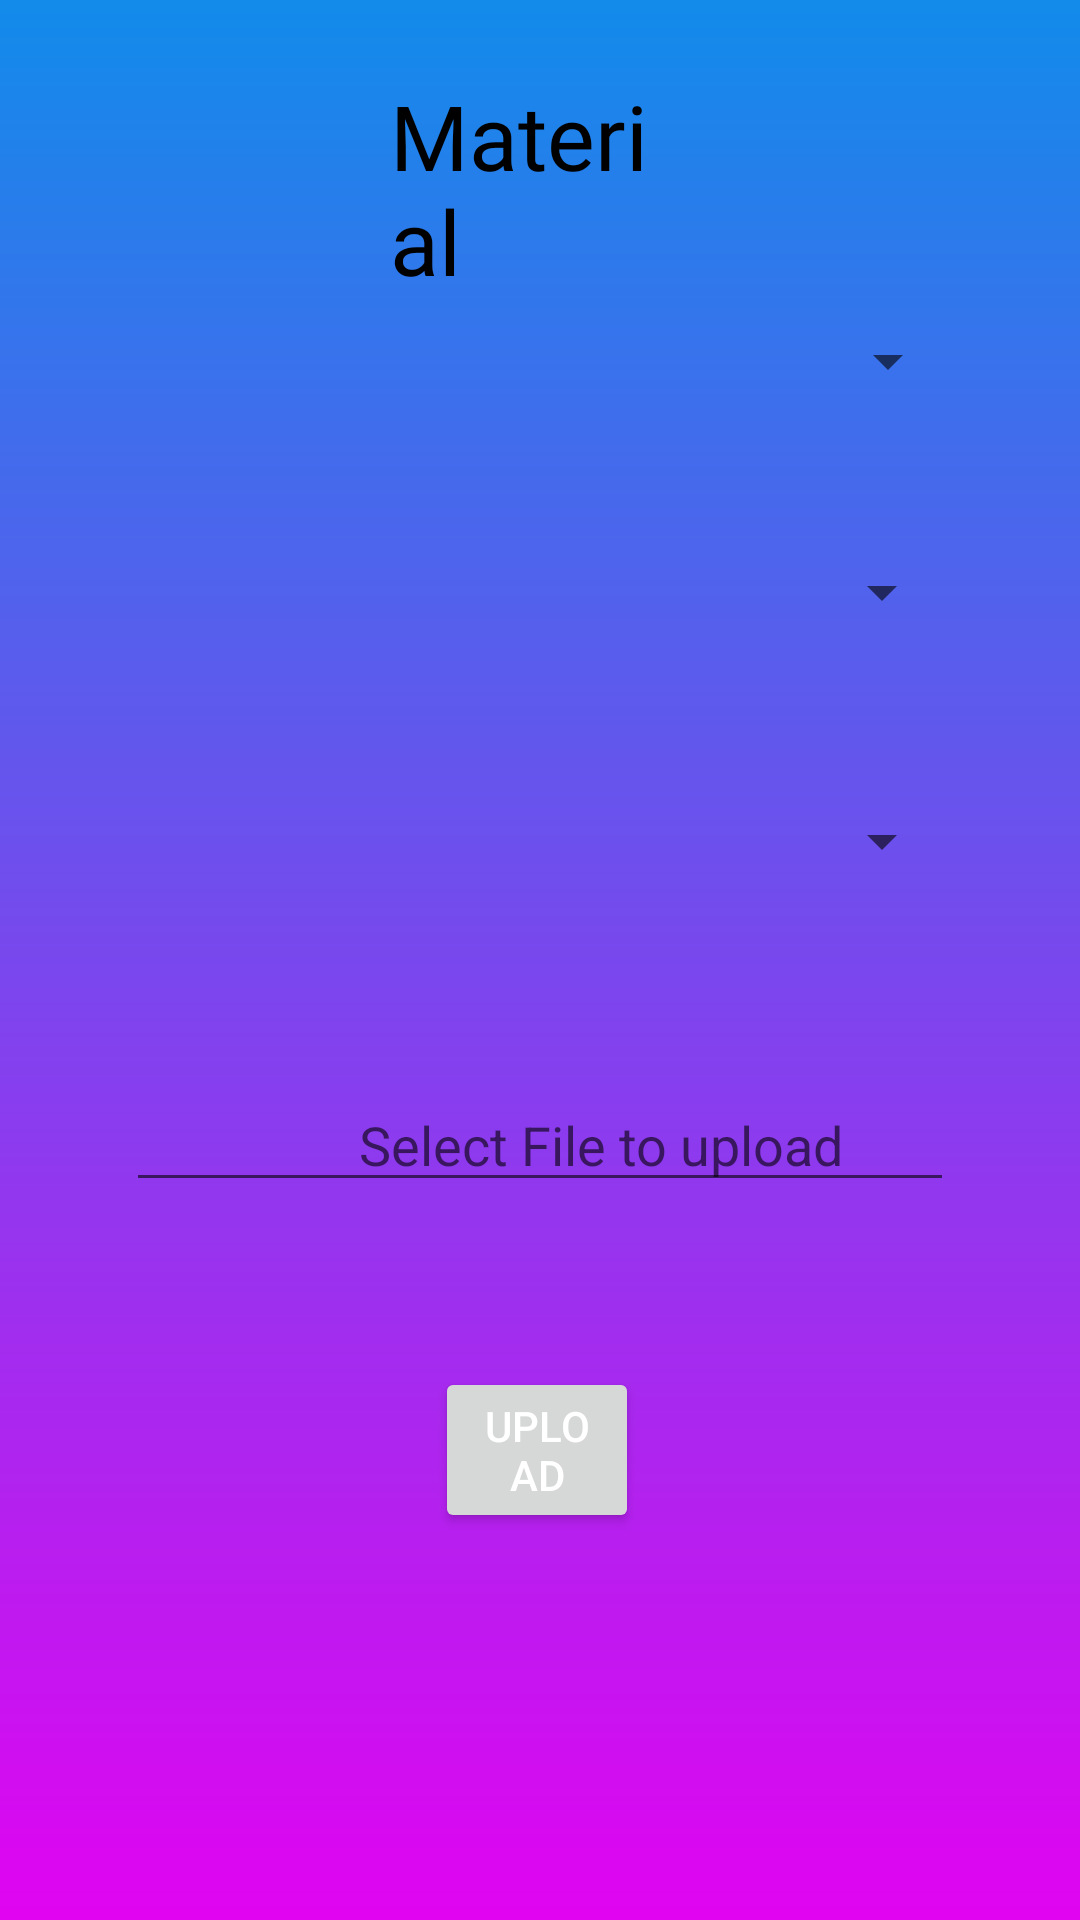

Layout XML and referenced resources for this Android screen:
<!-- AndroidManifest.xml: application theme Theme.BCAPOCKETBOOK -->
<!-- res/layout/activity_admin__material.xml -->
<?xml version="1.0" encoding="utf-8"?>
<RelativeLayout xmlns:android="http://schemas.android.com/apk/res/android"
    xmlns:app="http://schemas.android.com/apk/res-auto"
    xmlns:tools="http://schemas.android.com/tools"
    android:layout_width="match_parent"
    android:layout_height="match_parent"
    android:background="@drawable/back"
    tools:context=".Admin_Material">


    <TextView
        android:id="@+id/idTest"
        android:layout_width="144dp"
        android:layout_height="wrap_content"
        android:layout_alignParentStart="true"
        android:layout_alignParentLeft="true"
        android:layout_alignParentTop="true"
        android:layout_alignParentEnd="true"
        android:layout_alignParentRight="true"
        android:layout_marginStart="130dp"
        android:layout_marginLeft="130dp"
        android:layout_marginTop="25dp"
        android:layout_marginEnd="137dp"
        android:layout_marginRight="137dp"
        android:fontFamily="@font/amaranth"
        android:text="Material"
        android:textColor="#000000"
        android:textSize="30sp" />


    <EditText
        android:id="@+id/editText"
        android:layout_width="378dp"
        android:layout_height="wrap_content"
        android:layout_above="@+id/btnUpload"
        android:layout_alignParentStart="true"
        android:layout_alignParentLeft="true"
        android:layout_alignParentEnd="true"
        android:layout_alignParentRight="true"

        android:layout_marginStart="42dp"
        android:layout_marginLeft="42dp"
        android:layout_marginEnd="42dp"
        android:layout_marginRight="42dp"
        android:layout_marginBottom="55dp"
        android:hint="                 Select File to upload"
        android:textColor="@color/black"
        app:layout_constraintBottom_toTopOf="@+id/btnUpload"
        app:layout_constraintEnd_toEndOf="parent"
        app:layout_constraintHorizontal_bias="0.484"
        app:layout_constraintStart_toStartOf="parent" />

    <TextView
        android:id="@+id/editHead"
        android:layout_width="wrap_content"
        android:layout_height="89dp"
        android:layout_above="@+id/sp_Course"
        android:layout_below="@+id/idTest"
        android:layout_alignParentStart="true"
        android:layout_alignParentLeft="true"
        android:layout_alignParentEnd="true"
        android:layout_alignParentRight="true"
        android:layout_marginStart="24dp"
        android:layout_marginLeft="24dp"
        android:layout_marginTop="20dp"
        android:layout_marginEnd="24dp"
        android:layout_marginRight="24dp"
        android:layout_marginBottom="50dp"
        android:gravity="center_horizontal"
        android:text="Please select Your Stream And Subject "
        android:textAlignment="center"
        android:textColor="@color/black"
        android:textSize="24dp"
        app:layout_constraintEnd_toEndOf="parent"
        app:layout_constraintHorizontal_bias="0.363"
        app:layout_constraintStart_toStartOf="parent"
        app:layout_constraintTop_toTopOf="parent" />

    <Spinner
        android:id="@+id/sp_Course"
        android:layout_width="wrap_content"
        android:layout_height="48dp"
        android:layout_above="@+id/sp_Semester"
        android:layout_alignParentStart="true"
        android:layout_alignParentLeft="true"
        android:layout_alignParentEnd="true"
        android:layout_alignParentRight="true"
        android:layout_marginStart="43dp"
        android:layout_marginLeft="43dp"
        android:layout_marginEnd="40dp"
        android:layout_marginRight="40dp"
        android:layout_marginBottom="29dp"
        app:layout_constraintBottom_toTopOf="@+id/sp_Semester"
        app:layout_constraintEnd_toEndOf="@+id/sp_Subject"
        app:layout_constraintHorizontal_bias="1.0"
        app:layout_constraintStart_toStartOf="@+id/sp_Semester"
        app:layout_constraintTop_toBottomOf="@+id/editHead"
        app:layout_constraintVertical_bias="1.0" />

    <Spinner
        android:id="@+id/sp_Semester"
        android:layout_width="349dp"
        android:layout_height="48dp"
        android:layout_above="@+id/sp_Subject"
        android:layout_alignParentStart="true"
        android:layout_alignParentLeft="true"
        android:layout_alignParentEnd="true"
        android:layout_alignParentRight="true"
        android:layout_marginStart="42dp"
        android:layout_marginLeft="42dp"
        android:layout_marginEnd="42dp"
        android:layout_marginRight="42dp"
        android:layout_marginBottom="35dp"
        app:layout_constraintBottom_toTopOf="@+id/sp_Subject"
        app:layout_constraintEnd_toEndOf="@+id/sp_Subject"
        app:layout_constraintHorizontal_bias="1.0"
        app:layout_constraintStart_toStartOf="parent" />

    <Spinner
        android:id="@+id/sp_Subject"
        android:layout_width="415dp"
        android:layout_height="48dp"
        android:layout_above="@+id/editText"

        android:layout_alignParentStart="true"
        android:layout_alignParentLeft="true"
        android:layout_alignParentEnd="true"
        android:layout_alignParentRight="true"
        android:layout_marginStart="42dp"
        android:layout_marginLeft="42dp"
        android:layout_marginEnd="42dp"
        android:layout_marginRight="42dp"
        android:layout_marginBottom="55dp"
        app:layout_constraintBottom_toTopOf="@+id/editText"
        app:layout_constraintStart_toStartOf="parent" />


    <Button
        android:id="@+id/btnUpload"
        android:layout_width="119dp"
        android:layout_height="wrap_content"

        android:layout_alignParentStart="true"
        android:layout_alignParentLeft="true"
        android:layout_alignParentEnd="true"
        android:layout_alignParentRight="true"
        android:layout_alignParentBottom="true"
        android:layout_marginStart="145dp"
        android:layout_marginLeft="145dp"
        android:layout_marginEnd="147dp"
        android:layout_marginRight="147dp"
        android:layout_marginBottom="129dp"
        android:text="Upload"
        android:textColor="@color/white"
        app:layout_constraintBottom_toBottomOf="parent"
        app:layout_constraintEnd_toEndOf="parent"
        app:layout_constraintStart_toStartOf="parent" />


</RelativeLayout>
<!-- resources referenced by this layout -->
<resources>
  <!-- drawable back: png bitmap (drawable, 9193 bytes) -->
  <style name="Theme.BCAPOCKETBOOK" parent="Theme.MaterialComponents.DayNight.DarkActionBar">
          
          <item name="colorPrimary">@color/black</item>
          <item name="colorPrimaryVariant">#B41565C0</item>
          <item name="colorOnPrimary">@color/white</item>
          
          <item name="colorSecondary">@color/teal_200</item>
          <item name="colorSecondaryVariant">@color/teal_700</item>
          <item name="colorOnSecondary">@color/black</item>
          
          <item name="android:statusBarColor" tools:targetApi="l">?attr/colorPrimaryVariant</item>
          
      </style>
  <!-- not gathered from this repository: default colours our renderer supplied (Android Studio template values) -->
  <color name="teal_200">#FF03DAC5</color>
  <color name="teal_700">#FF018786</color>
  <color name="black">#FF000000</color>
  <color name="white">#FFFFFFFF</color>
</resources>
